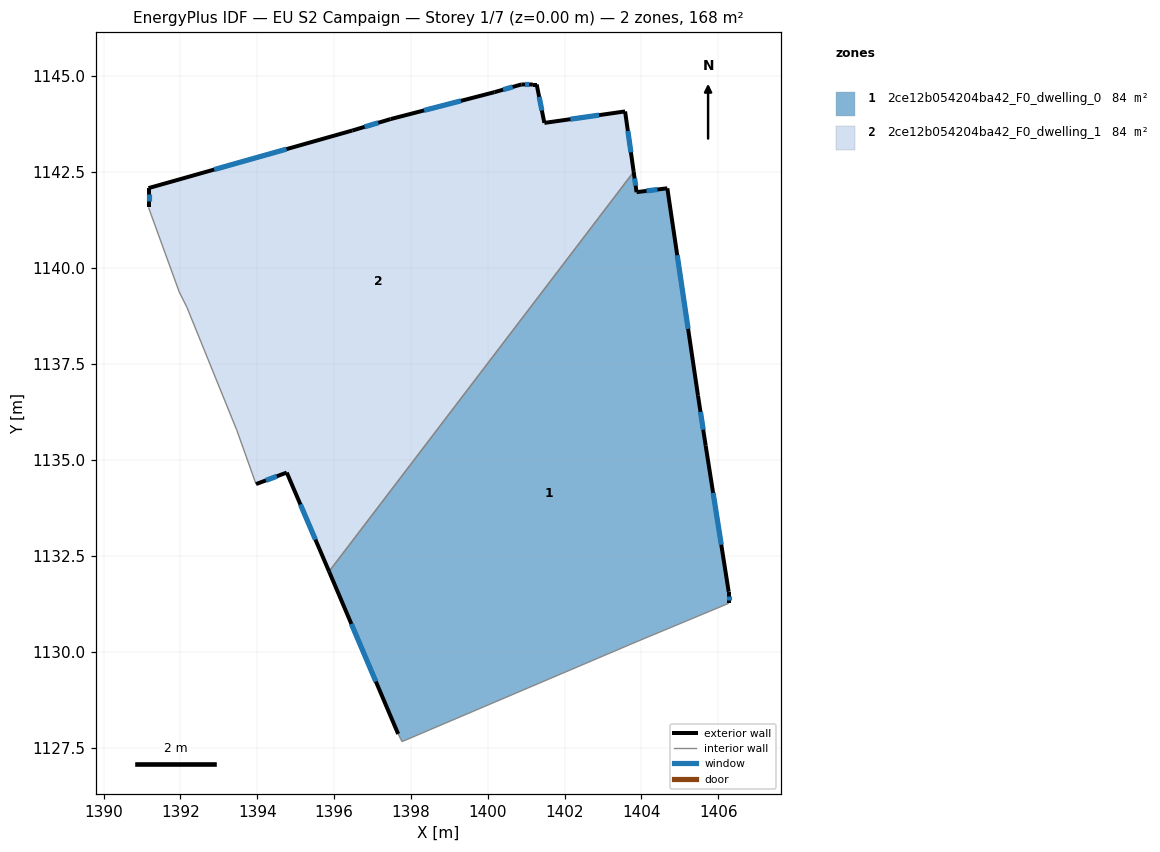
=== STOREY PLAN SPEC (per zone: floor XY polygon, exterior-wall plan segments, windows/doors) ===
zone 1: 2ce12b054204ba42_F0_dwelling_0  (83.9 m²)
  floor: (1404.68, 1142.07) (1405.48, 1136.67) (1405.68, 1135.36) (1406.28, 1131.56) (1406.28, 1131.26) (1403.87, 1130.26) (1397.77, 1127.66) (1397.67, 1127.86) (1395.87, 1132.09) (1403.80, 1142.50) (1403.88, 1141.97)
  exterior wall: (1395.87, 1132.09) – (1397.67, 1127.86)  [4.6 m]
    window: (1396.45, 1130.73) – (1397.09, 1129.23)  [1.7 m²]
  exterior wall: (1403.88, 1141.97) – (1403.80, 1142.50)  [0.5 m]
    window: (1403.85, 1142.14) – (1403.83, 1142.33)  [0.2 m²]
  exterior wall: (1404.68, 1142.07) – (1403.88, 1141.97)  [0.8 m]
    window: (1404.42, 1142.04) – (1404.13, 1142.00)  [0.3 m²]
  exterior wall: (1405.48, 1136.67) – (1404.68, 1142.07)  [5.5 m]
    window: (1405.22, 1138.41) – (1404.93, 1140.33)  [2.1 m²]
  exterior wall: (1405.68, 1135.36) – (1405.48, 1136.67)  [1.3 m]
    window: (1405.61, 1135.78) – (1405.54, 1136.25)  [0.5 m²]
  exterior wall: (1406.28, 1131.56) – (1405.68, 1135.36)  [3.8 m]
    window: (1406.08, 1132.79) – (1405.87, 1134.14)  [1.5 m²]
  exterior wall: (1406.28, 1131.26) – (1406.28, 1131.56)  [0.3 m]
    window: (1406.28, 1131.36) – (1406.28, 1131.47)  [0.1 m²]
  interior walls: 4
zone 2: 2ce12b054204ba42_F0_dwelling_1  (83.9 m²)
  floor: (1403.58, 1144.07) (1403.80, 1142.50) (1395.87, 1132.09) (1394.77, 1134.67) (1393.97, 1134.37) (1393.47, 1135.77) (1392.17, 1138.97) (1391.97, 1139.37) (1391.17, 1141.57) (1391.17, 1142.07) (1396.47, 1143.57) (1397.47, 1143.87) (1400.17, 1144.57) (1400.88, 1144.77) (1401.18, 1144.77) (1401.28, 1144.77) (1401.47, 1143.77)
  exterior wall: (1391.17, 1142.07) – (1391.17, 1141.57)  [0.5 m]
    window: (1391.17, 1141.91) – (1391.17, 1141.73)  [0.2 m²]
  exterior wall: (1396.47, 1143.57) – (1391.17, 1142.07)  [5.5 m]
    window: (1394.76, 1143.09) – (1392.88, 1142.56)  [2.1 m²]
  exterior wall: (1397.47, 1143.87) – (1396.47, 1143.57)  [1.0 m]
    window: (1397.15, 1143.78) – (1396.79, 1143.67)  [0.4 m²]
  exterior wall: (1400.17, 1144.57) – (1397.47, 1143.87)  [2.8 m]
    window: (1399.30, 1144.35) – (1398.34, 1144.10)  [1.1 m²]
  exterior wall: (1400.88, 1144.77) – (1400.17, 1144.57)  [0.7 m]
    window: (1400.65, 1144.71) – (1400.40, 1144.64)  [0.3 m²]
  exterior wall: (1401.18, 1144.77) – (1400.88, 1144.77)  [0.3 m]
    window: (1401.08, 1144.77) – (1400.97, 1144.77)  [0.1 m²]
  exterior wall: (1401.28, 1144.77) – (1401.18, 1144.77)  [0.1 m]
  exterior wall: (1401.47, 1143.77) – (1401.28, 1144.77)  [1.0 m]
    window: (1401.41, 1144.09) – (1401.34, 1144.45)  [0.4 m²]
  exterior wall: (1403.58, 1144.07) – (1401.47, 1143.77)  [2.1 m]
    window: (1402.90, 1143.97) – (1402.15, 1143.87)  [0.8 m²]
  exterior wall: (1403.80, 1142.50) – (1403.58, 1144.07)  [1.6 m]
    window: (1403.73, 1143.00) – (1403.65, 1143.56)  [0.6 m²]
  exterior wall: (1394.77, 1134.67) – (1395.87, 1132.09)  [2.8 m]
    window: (1395.12, 1133.84) – (1395.51, 1132.92)  [1.1 m²]
  exterior wall: (1393.97, 1134.37) – (1394.77, 1134.67)  [0.9 m]
    window: (1394.23, 1134.46) – (1394.51, 1134.57)  [0.3 m²]
  interior walls: 5

=== DERIVED (storey summary) ===
Building: EU S2 Campaign
Storey: 1 of 7  (floor level z = 0.00 m)
Storey gross floor area: 167.9 m²
Zones on this storey: 2
  - 2ce12b054204ba42_F0_dwelling_0: floor 83.9 m²; exterior wall 16.9 m (50.6 m²); 7 window(s) 6.4 m²; WWR 12.6%
  - 2ce12b054204ba42_F0_dwelling_1: floor 83.9 m²; exterior wall 19.4 m (58.1 m²); 11 window(s) 7.3 m²; WWR 12.5%
Zone adjacency (shared interzone walls):
  - 2ce12b054204ba42_F0_dwelling_0 ↔ 2ce12b054204ba42_F0_dwelling_1